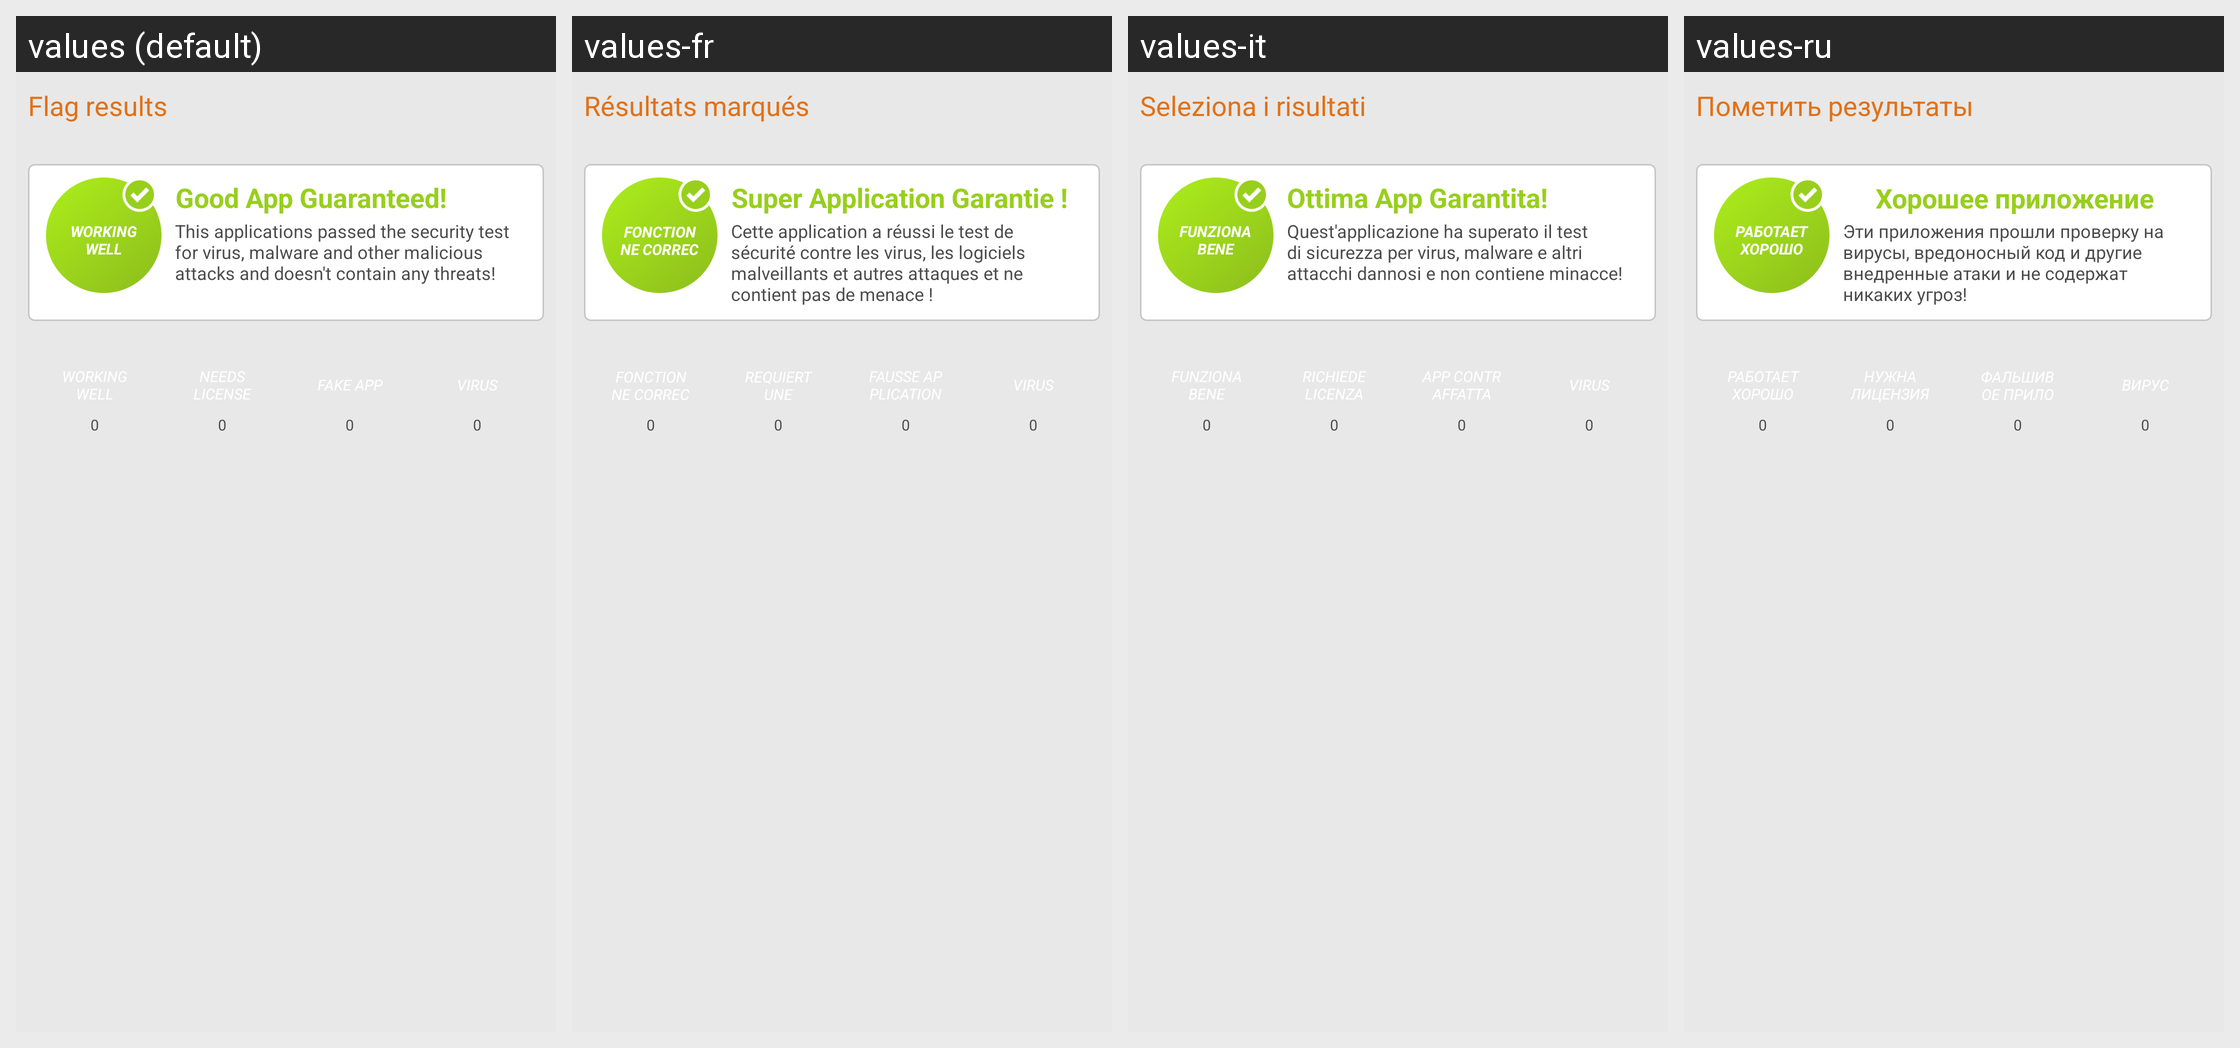

The Android screen above is rendered under several locales of the same app. Produce the string resources it draws, with the default and per-locale values.
Android screen res/layout/displayable_app_view_flag_this.xml rendered under 4 locales, left to right: values (default), values-fr, values-it, values-ru. Device: Nexus 5 (rendered at 1080×1920; each locale shown at half size, 540×960, under a caption strip naming it); theme AptoideThemeDefault.
Other locales in the repository, not shown: values-af, values-ar, values-bn, values-cs, values-da, values-de, values-el, values-es, values-et, values-fi, values-gu, values-hi, values-hr, values-hu, values-in, values-iw, values-ja, values-ka, values-km, values-kn, values-ko, values-lo, values-lt, values-ml, values-mr, values-ms, values-my, values-nb, values-nl, values-pa, values-pl, values-pt, values-pt-rBR, values-pt-rPT, values-ro, values-sk, values-sr, values-sv, values-ta, values-te, values-th, values-tl, values-tl-rPH, values-tr, values-uk, values-vi, values-zh-rCN, values-zh-rHK, values-zh-rTW.
Strings drawn on this screen, with the default value and each locale's value (text and hints the layout hard-codes, and strings that could not be matched under every locale, appear in the picture but are not listed):

flag_results
  values: Flag results
  values-fr: Résultats marqués
  values-it: Seleziona i risultati
  values-ru: Пометить результаты

working_well
  values: Working Well
  values-fr: Fonctionne correctement
  values-it: Funziona Bene
  values-ru: Работает хорошо

zero
  values: 0
  values-fr: 0
  values-it: 0
  values-ru: 0

appview_good_app_guaranteed
  values: Good App Guaranteed!
  values-fr: Super Application Garantie !
  values-it: Ottima App Garantita!
  values-ru: Хорошее приложение гарантировано!

appview_good_app_description
  values: This applications passed the security test for virus, malware and other malicious attacks and doesn't contain any threats!
  values-fr: Cette application a réussi le test de sécurité contre les virus, les logiciels malveillants et autres attaques et ne contient pas de menace !
  values-it: Quest'applicazione ha superato il test di sicurezza per virus, malware e altri attacchi dannosi e non contiene minacce!
  values-ru: Эти приложения прошли проверку на вирусы, вредоносный код и другие внедренные атаки и не содержат никаких угроз!
